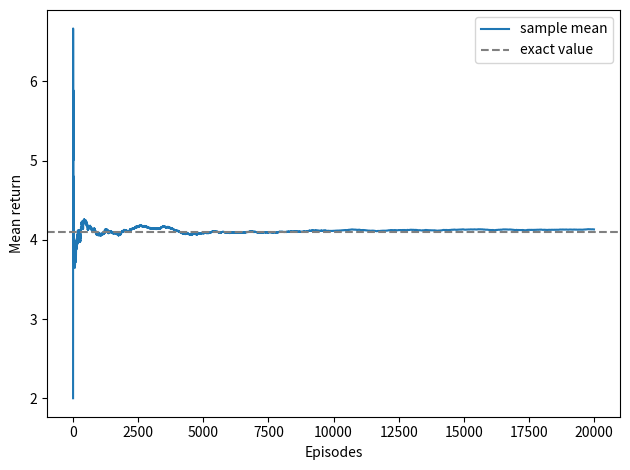

Python code for this plot:
import numpy as np
import matplotlib.pyplot as plt
rng = np.random.default_rng(7)
gamma = 0.9
paths = [[2.0, 0.0], [0.0, 10.0]]
q = np.array([sum(gamma**t*r for t, r in enumerate(path)) for path in paths])
policy = np.array([0.7, 0.3])
v = policy @ q
chosen = rng.choice(2, size=20000, p=policy)
returns = q[chosen]  # deterministic path after a sampled first action
print('Action values:', q)
print('Exact state value:', v, 'empirical:', returns.mean())
assert q.min() <= v <= q.max()
plt.plot(np.cumsum(returns)/np.arange(1, len(returns)+1), label='sample mean')
plt.axhline(v, color='gray', linestyle='--', label='exact value')
plt.xlabel('Episodes'); plt.ylabel('Mean return'); plt.legend()
plt.tight_layout(); plt.show()
